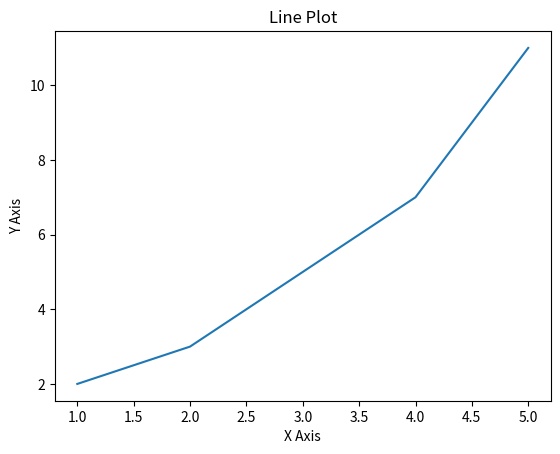

Reproduce this figure in Python.
import matplotlib.pyplot as plt

def draw_line(x_values, y_values):
    plt.plot(x_values, y_values)
    plt.xlabel('X Axis')
    plt.ylabel('Y Axis')
    plt.title('Line Plot')
    plt.show()

# Example usage
x_values = [1, 2, 3, 4, 5]
y_values = [2, 3, 5, 7, 11]
draw_line(x_values, y_values)